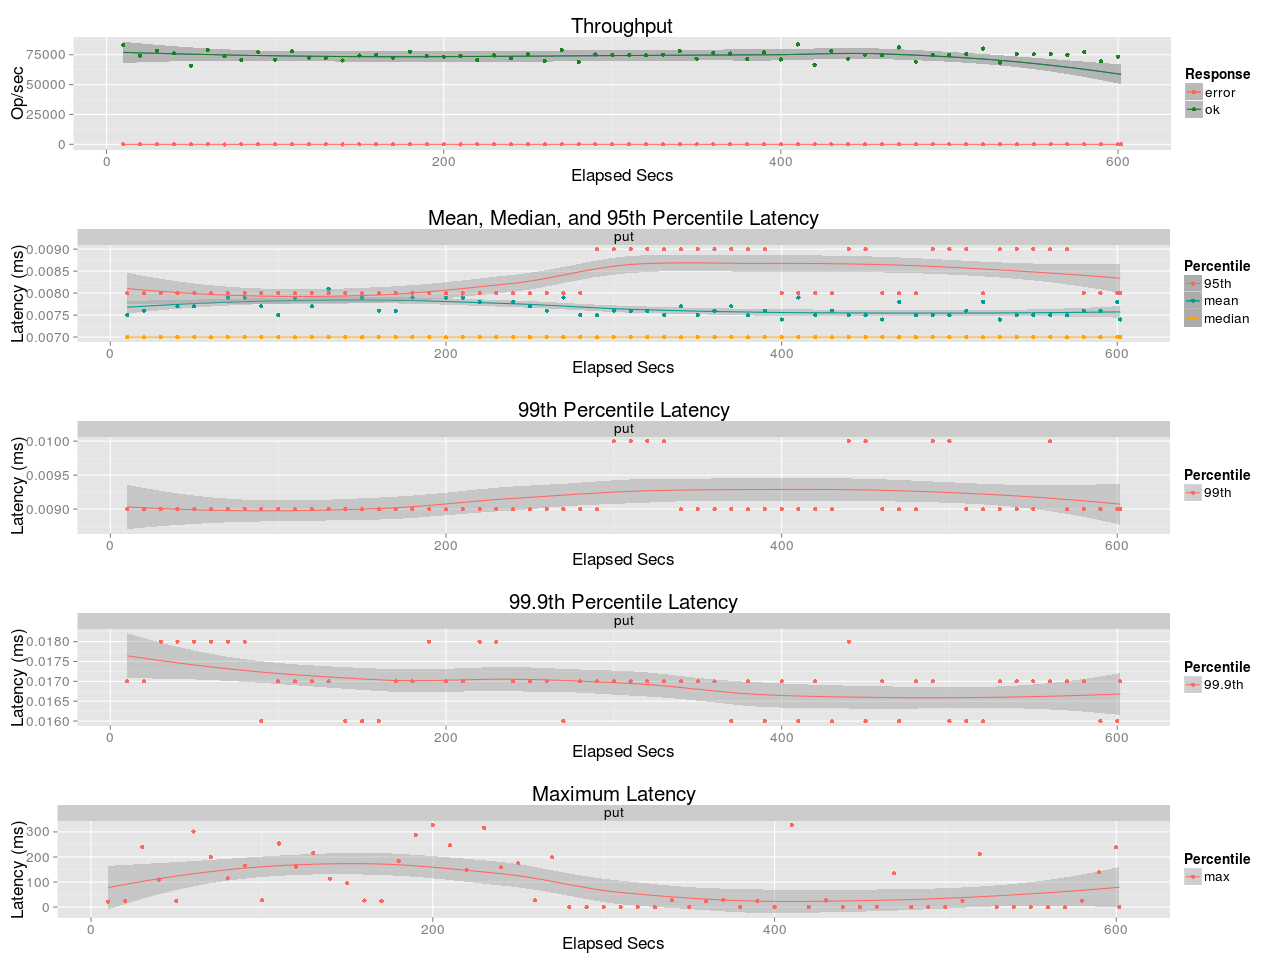

Data behind this chart, as committed beside it:
elapsed, window, total, successful, failed
10, 10, 832333, 832333, 0
20, 10, 743008, 743008, 0
30, 10, 782529, 782529, 0
40, 10, 761244, 761244, 0
50, 10, 658628, 658628, 0
60, 10, 791941, 791941, 0
70, 10, 736637, 736637, 0
80, 10.0, 707514, 707514, 0
90, 10, 770822, 770822, 0
100, 10, 707525, 707525, 0
110, 10.0, 779775, 779775, 0
120, 10, 725589, 725589, 0
130, 10, 723156, 723156, 0
140, 10, 702247, 702247, 0
150, 10, 743653, 743653, 0
160, 10, 749386, 749386, 0
170, 10, 724165, 724165, 0
180, 10.0, 775127, 775127, 0
190, 10.0, 739387, 739387, 0
200, 10, 734214, 734214, 0
210, 10, 742385, 742385, 0
220, 10, 706891, 706891, 0
230, 10, 743949, 743949, 0
240, 10, 721780, 721780, 0
250, 10, 751900, 751900, 0
260, 10, 698550, 698550, 0
270, 10, 789706, 789706, 0
280, 10, 689404, 689404, 0
290, 9.999, 752539, 752539, 0
300, 10, 748893, 748893, 0
310, 10.0, 749013, 749013, 0
320, 10, 746824, 746824, 0
330, 10, 749790, 749790, 0
340, 10, 779896, 779896, 0
350, 10, 717516, 717516, 0
360, 10, 766123, 766123, 0
370, 10, 759873, 759873, 0
380, 10, 713969, 713969, 0
390, 10, 771825, 771825, 0
400, 10, 710757, 710757, 0
410, 10, 836369, 836369, 0
420, 10.0, 666559, 666559, 0
430, 10, 782153, 782153, 0
440, 10, 716908, 716908, 0
450, 10, 750888, 750888, 0
460, 10, 746322, 746322, 0
470, 10, 810907, 810907, 0
480, 10, 692130, 692130, 0
490, 10, 746971, 746971, 0
500, 10, 748956, 748956, 0
510, 10, 755942, 755942, 0
520, 10, 802117, 802117, 0
530, 10.0, 682087, 682087, 0
540, 10, 756616, 756616, 0
550, 10, 753907, 753907, 0
560, 10, 754908, 754908, 0
570, 10, 749972, 749972, 0
580, 10, 772169, 772169, 0
590, 10, 694421, 694421, 0
600, 10, 732215, 732215, 0
... 1 more rows
